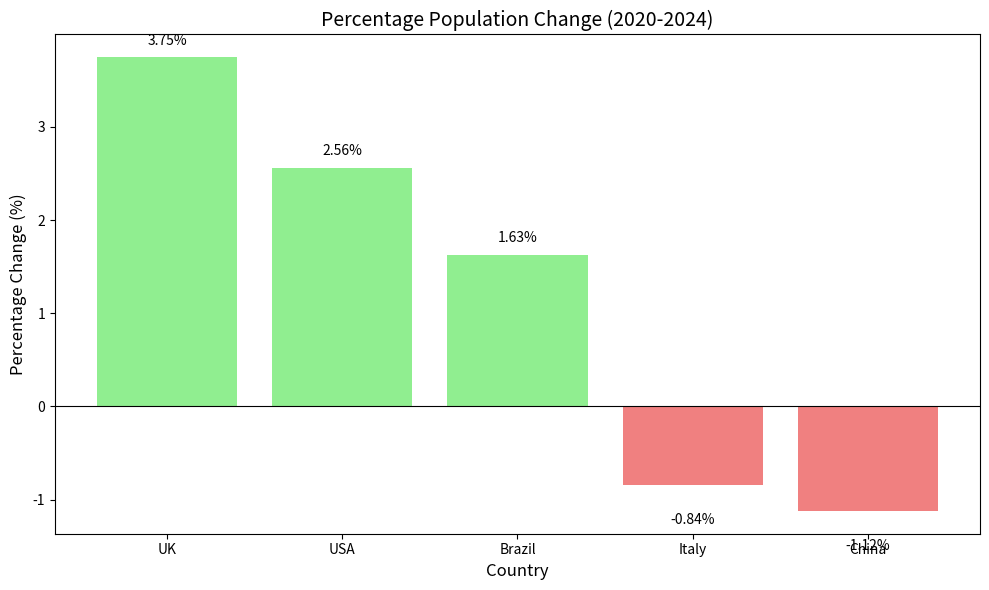

Recreate this plot in Python.
import matplotlib.pyplot as plt

# 1. Define population data (2020 and 2024, in millions)
population_data = {
    "UK": {"2020": 66.7, "2024": 69.2},
    "China": {"2020": 1426, "2024": 1410},
    "Italy": {"2020": 59.4, "2024": 58.9},
    "Brazil": {"2020": 208.6, "2024": 212.0},
    "USA": {"2020": 331.6, "2024": 340.1}
}

# 2. Calculate percentage change for each country using the given formula
percent_changes = {}
for country, data in population_data.items():
    population_2020 = data["2020"]
    population_2024 = data["2024"]
    # Formula: percent change = ((pop_2024 - pop_2020) / pop_2020) * 100
    pct_change = ((population_2024 - population_2020) / population_2020) * 100
    percent_changes[country] = pct_change
    print(f"{country}: {pct_change:.2f}% population change (2020-2024)")

# 3. Sort countries by percentage change in descending order: largest increase to largest decrease)
sorted_countries = sorted(percent_changes.items(), key=lambda x: x[1], reverse=True)
# sorted(..., key=lambda x: x[1], reverse=True)：Sort the tuples in descending order by their second element (percentage change value)

print("\nPopulation changes sorted from largest increase to largest decrease:")
for country, change in sorted_countries:
    print(f"- {country}: {change:.2f}%")

# Identify country with largest increase and largest decrease
largest_increase_country = sorted_countries[0][0] # sorted_countries[0]: the first element in the "sorted_countries" list
largest_decrease_country = sorted_countries[-1][0] # sorted_countries[-1][0]: the first element in the "sorted_countries[-1]" list
print(f"\nThe country with the largest population increase: {largest_increase_country}")
print(f"The country with the largest population decrease: {largest_decrease_country}")

# 4. Create a labelled bar chart
countries = [country for country, _ in sorted_countries]
changes = [change for _, change in sorted_countries]

plt.figure(figsize=(10, 6))
bars = plt.bar(countries, changes, color=["lightgreen" if c > 0 else "lightcoral" for c in changes])

# Add labels and title
plt.title("Percentage Population Change (2020-2024)", fontsize=14)
plt.xlabel("Country", fontsize=12)
plt.ylabel("Percentage Change (%)", fontsize=12)
plt.axhline(y=0, color="black", linestyle="-", linewidth=0.8)  # Add zero line for clarity
plt.tight_layout()

# Optional: Add value labels on top of bars
for bar in bars:
    height = bar.get_height() # height of the bar: changes in percentage
    plt.text(
    bar.get_x() + bar.get_width()/2.,  # X coordinate: horizontal center of the bar
    height + (0.1 if height > 0 else -0.3),  # Y coordinate: offset from the top/bottom of the bar
    f'{height:.2f}%',  # Text to display (2 decimal places with percentage sign)
    ha='center',  # Horizontal alignment: center
    va='bottom' if height > 0 else 'top'  # Vertical alignment
)

plt.show()
